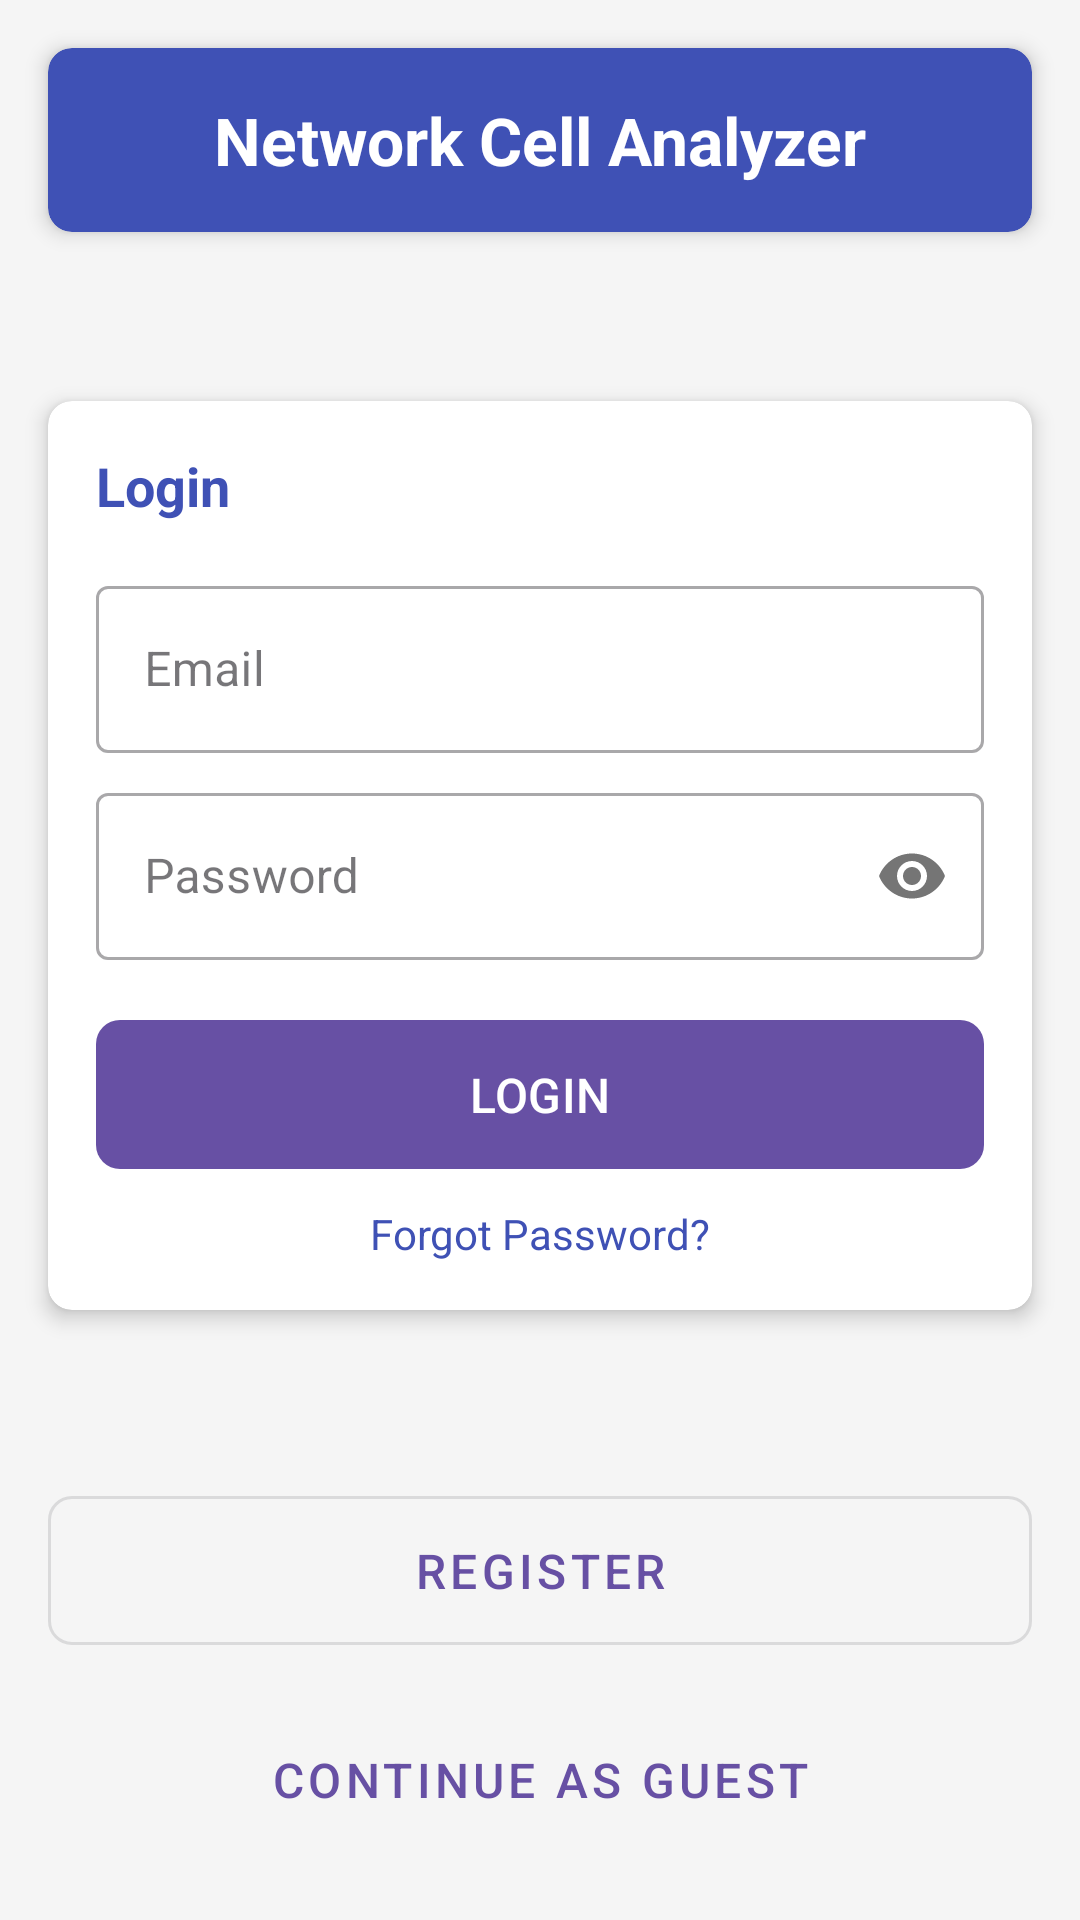

Layout XML and referenced resources for this Android screen:
<!-- AndroidManifest.xml: application theme Theme.NetworkCellAnalyzer -->
<!-- res/layout/activity_login.xml -->
<?xml version="1.0" encoding="utf-8"?>
<androidx.constraintlayout.widget.ConstraintLayout xmlns:android="http://schemas.android.com/apk/res/android"
    xmlns:app="http://schemas.android.com/apk/res-auto"
    xmlns:tools="http://schemas.android.com/tools"
    android:layout_width="match_parent"
    android:layout_height="match_parent"
    android:background="#F5F5F5"
    tools:context=".LoginActivity">

    <androidx.cardview.widget.CardView
        android:id="@+id/headerCard"
        android:layout_width="match_parent"
        android:layout_height="wrap_content"
        android:layout_margin="16dp"
        app:cardBackgroundColor="#3F51B5"
        app:cardCornerRadius="8dp"
        app:cardElevation="4dp"
        app:layout_constraintTop_toTopOf="parent">

        <TextView
            android:layout_width="match_parent"
            android:layout_height="wrap_content"
            android:gravity="center"
            android:padding="16dp"
            android:text="Network Cell Analyzer"
            android:textColor="#FFFFFF"
            android:textSize="22sp"
            android:textStyle="bold" />
    </androidx.cardview.widget.CardView>

    <androidx.cardview.widget.CardView
        android:id="@+id/loginCard"
        android:layout_width="match_parent"
        android:layout_height="wrap_content"
        android:layout_margin="16dp"
        app:cardCornerRadius="8dp"
        app:cardElevation="4dp"
        app:layout_constraintBottom_toTopOf="@+id/optionsLayout"
        app:layout_constraintTop_toBottomOf="@+id/headerCard">

        <LinearLayout
            android:layout_width="match_parent"
            android:layout_height="wrap_content"
            android:orientation="vertical"
            android:padding="16dp">

            <TextView
                android:layout_width="match_parent"
                android:layout_height="wrap_content"
                android:text="Login"
                android:textColor="#3F51B5"
                android:textSize="18sp"
                android:textStyle="bold"
                android:layout_marginBottom="16dp" />

            <com.google.android.material.textfield.TextInputLayout
                android:id="@+id/emailLayout"
                android:layout_width="match_parent"
                android:layout_height="wrap_content"
                android:layout_marginBottom="8dp"
                app:boxBackgroundColor="#FFFFFF"
                style="@style/Widget.MaterialComponents.TextInputLayout.OutlinedBox">

                <com.google.android.material.textfield.TextInputEditText
                    android:id="@+id/emailEditText"
                    android:layout_width="match_parent"
                    android:layout_height="wrap_content"
                    android:hint="Email"
                    android:inputType="textEmailAddress" />
            </com.google.android.material.textfield.TextInputLayout>

            <com.google.android.material.textfield.TextInputLayout
                android:id="@+id/passwordLayout"
                android:layout_width="match_parent"
                android:layout_height="wrap_content"
                android:layout_marginBottom="16dp"
                app:boxBackgroundColor="#FFFFFF"
                app:passwordToggleEnabled="true"
                style="@style/Widget.MaterialComponents.TextInputLayout.OutlinedBox">

                <com.google.android.material.textfield.TextInputEditText
                    android:id="@+id/passwordEditText"
                    android:layout_width="match_parent"
                    android:layout_height="wrap_content"
                    android:hint="Password"
                    android:inputType="textPassword" />
            </com.google.android.material.textfield.TextInputLayout>

            <com.google.android.material.button.MaterialButton
                android:id="@+id/loginButton"
                android:layout_width="match_parent"
                android:layout_height="wrap_content"
                android:padding="14dp"
                android:text="LOGIN"
                android:textSize="16sp"
                app:cornerRadius="8dp" />

            <TextView
                android:id="@+id/forgotPasswordText"
                android:layout_width="wrap_content"
                android:layout_height="wrap_content"
                android:layout_gravity="center"
                android:layout_marginTop="8dp"
                android:text="Forgot Password?"
                android:textColor="#3F51B5"
                android:textSize="14sp" />
        </LinearLayout>
    </androidx.cardview.widget.CardView>

    <LinearLayout
        android:id="@+id/optionsLayout"
        android:layout_width="match_parent"
        android:layout_height="wrap_content"
        android:orientation="vertical"
        android:layout_margin="16dp"
        app:layout_constraintBottom_toBottomOf="parent">

        <com.google.android.material.button.MaterialButton
            android:id="@+id/registerButton"
            android:layout_width="match_parent"
            android:layout_height="wrap_content"
            android:layout_marginBottom="8dp"
            android:padding="14dp"
            android:text="REGISTER"
            android:textSize="16sp"
            app:cornerRadius="8dp"
            style="@style/Widget.MaterialComponents.Button.OutlinedButton" />

        <com.google.android.material.button.MaterialButton
            android:id="@+id/guestButton"
            android:layout_width="match_parent"
            android:layout_height="wrap_content"
            android:padding="14dp"
            android:text="CONTINUE AS GUEST"
            android:textSize="16sp"
            app:cornerRadius="8dp"
            style="@style/Widget.MaterialComponents.Button.TextButton" />
    </LinearLayout>

</androidx.constraintlayout.widget.ConstraintLayout>
<!-- resources referenced by this layout -->
<resources>
  <style name="Theme.NetworkCellAnalyzer" parent="Base.Theme.NetworkCellAnalyzer" />
  <style name="Base.Theme.NetworkCellAnalyzer" parent="Theme.Material3.DayNight.NoActionBar">
          
          
      </style>
</resources>
